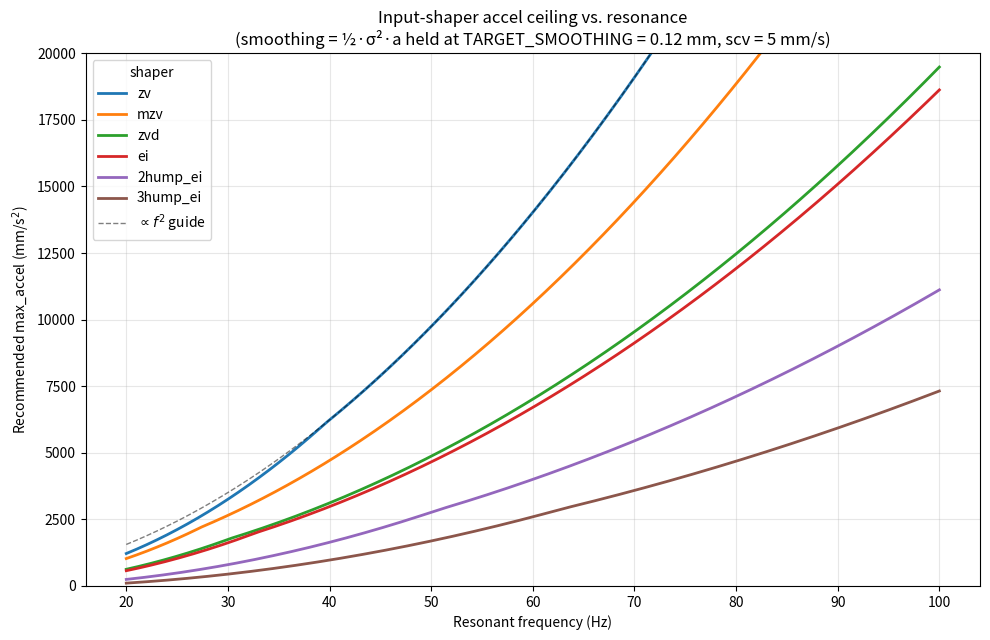

Write the Python code that produced this figure. (Note: this script raises an exception after producing the figure.)
import math
import os
import numpy as np
import matplotlib
matplotlib.use("Agg")
import matplotlib.pyplot as plt

DR = 0.1  # default damping ratio
SCV = 5.0
TARGET_SMOOTHING = 0.12
VR = 20.0  # SHAPER_VIBRATION_REDUCTION


# --- classic FIR impulse shapers (from shaper_defs.py) ---
def zv(f, z):
    df = math.sqrt(1 - z * z); K = math.exp(-z * math.pi / df); td = 1 / (f * df)
    return [1.0, K], [0.0, 0.5 * td]

def zvd(f, z):
    df = math.sqrt(1 - z * z); K = math.exp(-z * math.pi / df); td = 1 / (f * df)
    return [1.0, 2 * K, K * K], [0.0, 0.5 * td, td]

def mzv(f, z):
    df = math.sqrt(1 - z * z); K = math.exp(-0.75 * z * math.pi / df); td = 1 / (f * df)
    a1 = 1 - 1 / math.sqrt(2); a2 = (math.sqrt(2) - 1) * K; a3 = a1 * K * K
    return [a1, a2, a3], [0.0, 0.375 * td, 0.75 * td]

def ei(f, z):
    v = 1 / VR; df = math.sqrt(1 - z * z); K = math.exp(-z * math.pi / df); td = 1 / (f * df)
    a1 = 0.25 * (1 + v); a2 = 0.5 * (1 - v) * K; a3 = a1 * K * K
    return [a1, a2, a3], [0.0, 0.5 * td, td]

def ei2(f, z):
    v = 1 / VR; df = math.sqrt(1 - z * z); K = math.exp(-z * math.pi / df); td = 1 / (f * df)
    V2 = v * v; X = pow(V2 * (math.sqrt(1 - V2) + 1), 1 / 3)
    a1 = (3 * X * X + 2 * X + 3 * V2) / (16 * X); a2 = (0.5 - a1) * K; a3 = a2 * K; a4 = a1 * K ** 3
    return [a1, a2, a3, a4], [0.0, 0.5 * td, td, 1.5 * td]

def ei3(f, z):
    v = 1 / VR; df = math.sqrt(1 - z * z); K = math.exp(-z * math.pi / df); td = 1 / (f * df)
    K2 = K * K
    a1 = 0.0625 * (1 + 3 * v + 2 * math.sqrt(2 * (v + 1) * v))
    a2 = 0.25 * (1 - v) * K; a3 = (0.5 * (1 + v) - 2 * a1) * K2; a4 = a2 * K2; a5 = a1 * K2 * K2
    return [a1, a2, a3, a4, a5], [0.0, 0.5 * td, td, 1.5 * td, 2 * td]


def smoothing(A, T, accel, scv=SCV):
    # exact port of _get_shaper_smoothing
    half = accel * 0.5
    invD = 1.0 / sum(A); n = len(T)
    ts = sum(A[i] * T[i] for i in range(n)) * invD
    o90 = o180 = 0.0
    for i in range(n):
        if T[i] >= ts:
            o90 += A[i] * (scv + half * (T[i] - ts)) * (T[i] - ts)
        o180 += A[i] * half * (T[i] - ts) ** 2
    return max(o90 * invD * math.sqrt(2), o180 * invD)


def max_accel(shaper_fn, f):
    A, T = shaper_fn(f, DR)
    lo, hi = 100.0, 100000.0
    for _ in range(60):
        mid = 0.5 * (lo + hi)
        if smoothing(A, T, mid) <= TARGET_SMOOTHING:
            lo = mid
        else:
            hi = mid
    return lo


shapers = [
    ("zv", zv, "tab:blue"), ("mzv", mzv, "tab:orange"),
    ("zvd", zvd, "tab:green"), ("ei", ei, "tab:red"),
    ("2hump_ei", ei2, "tab:purple"), ("3hump_ei", ei3, "tab:brown"),
]

freqs = np.linspace(20, 100, 400)
plt.figure(figsize=(10, 6.5))
for name, fn, c in shapers:
    amax = [max_accel(fn, f) for f in freqs]
    plt.plot(freqs, amax, label=name, color=c, lw=2)

# reference f^2 scaling guide anchored to zv at 50 Hz
zv50 = max_accel(zv, 50.0)
plt.plot(freqs, zv50 * (freqs / 50.0) ** 2, "k--", lw=1, alpha=0.5,
         label=r"$\propto f^2$ guide")

plt.xlabel("Resonant frequency (Hz)")
plt.ylabel("Recommended max_accel (mm/s$^2$)")
plt.title("Input-shaper accel ceiling vs. resonance\n"
          "(smoothing = ½·σ²·a held at TARGET_SMOOTHING = 0.12 mm, scv = 5 mm/s)")
plt.grid(True, alpha=0.3)
plt.legend(title="shaper")
plt.ylim(0, 20000)
plt.tight_layout()
plt.savefig(os.path.join(os.path.dirname(os.path.abspath(__file__)),
                         "amax_vs_freq.png"), dpi=130)

# print a small table at common frequencies
print("freq |  " + "  ".join("%9s" % n for n, _, _ in shapers))
for f in [30, 40, 50, 60, 80]:
    print("%4d | " % f + "  ".join("%9.0f" % max_accel(fn, f) for _, fn, _ in shapers))
